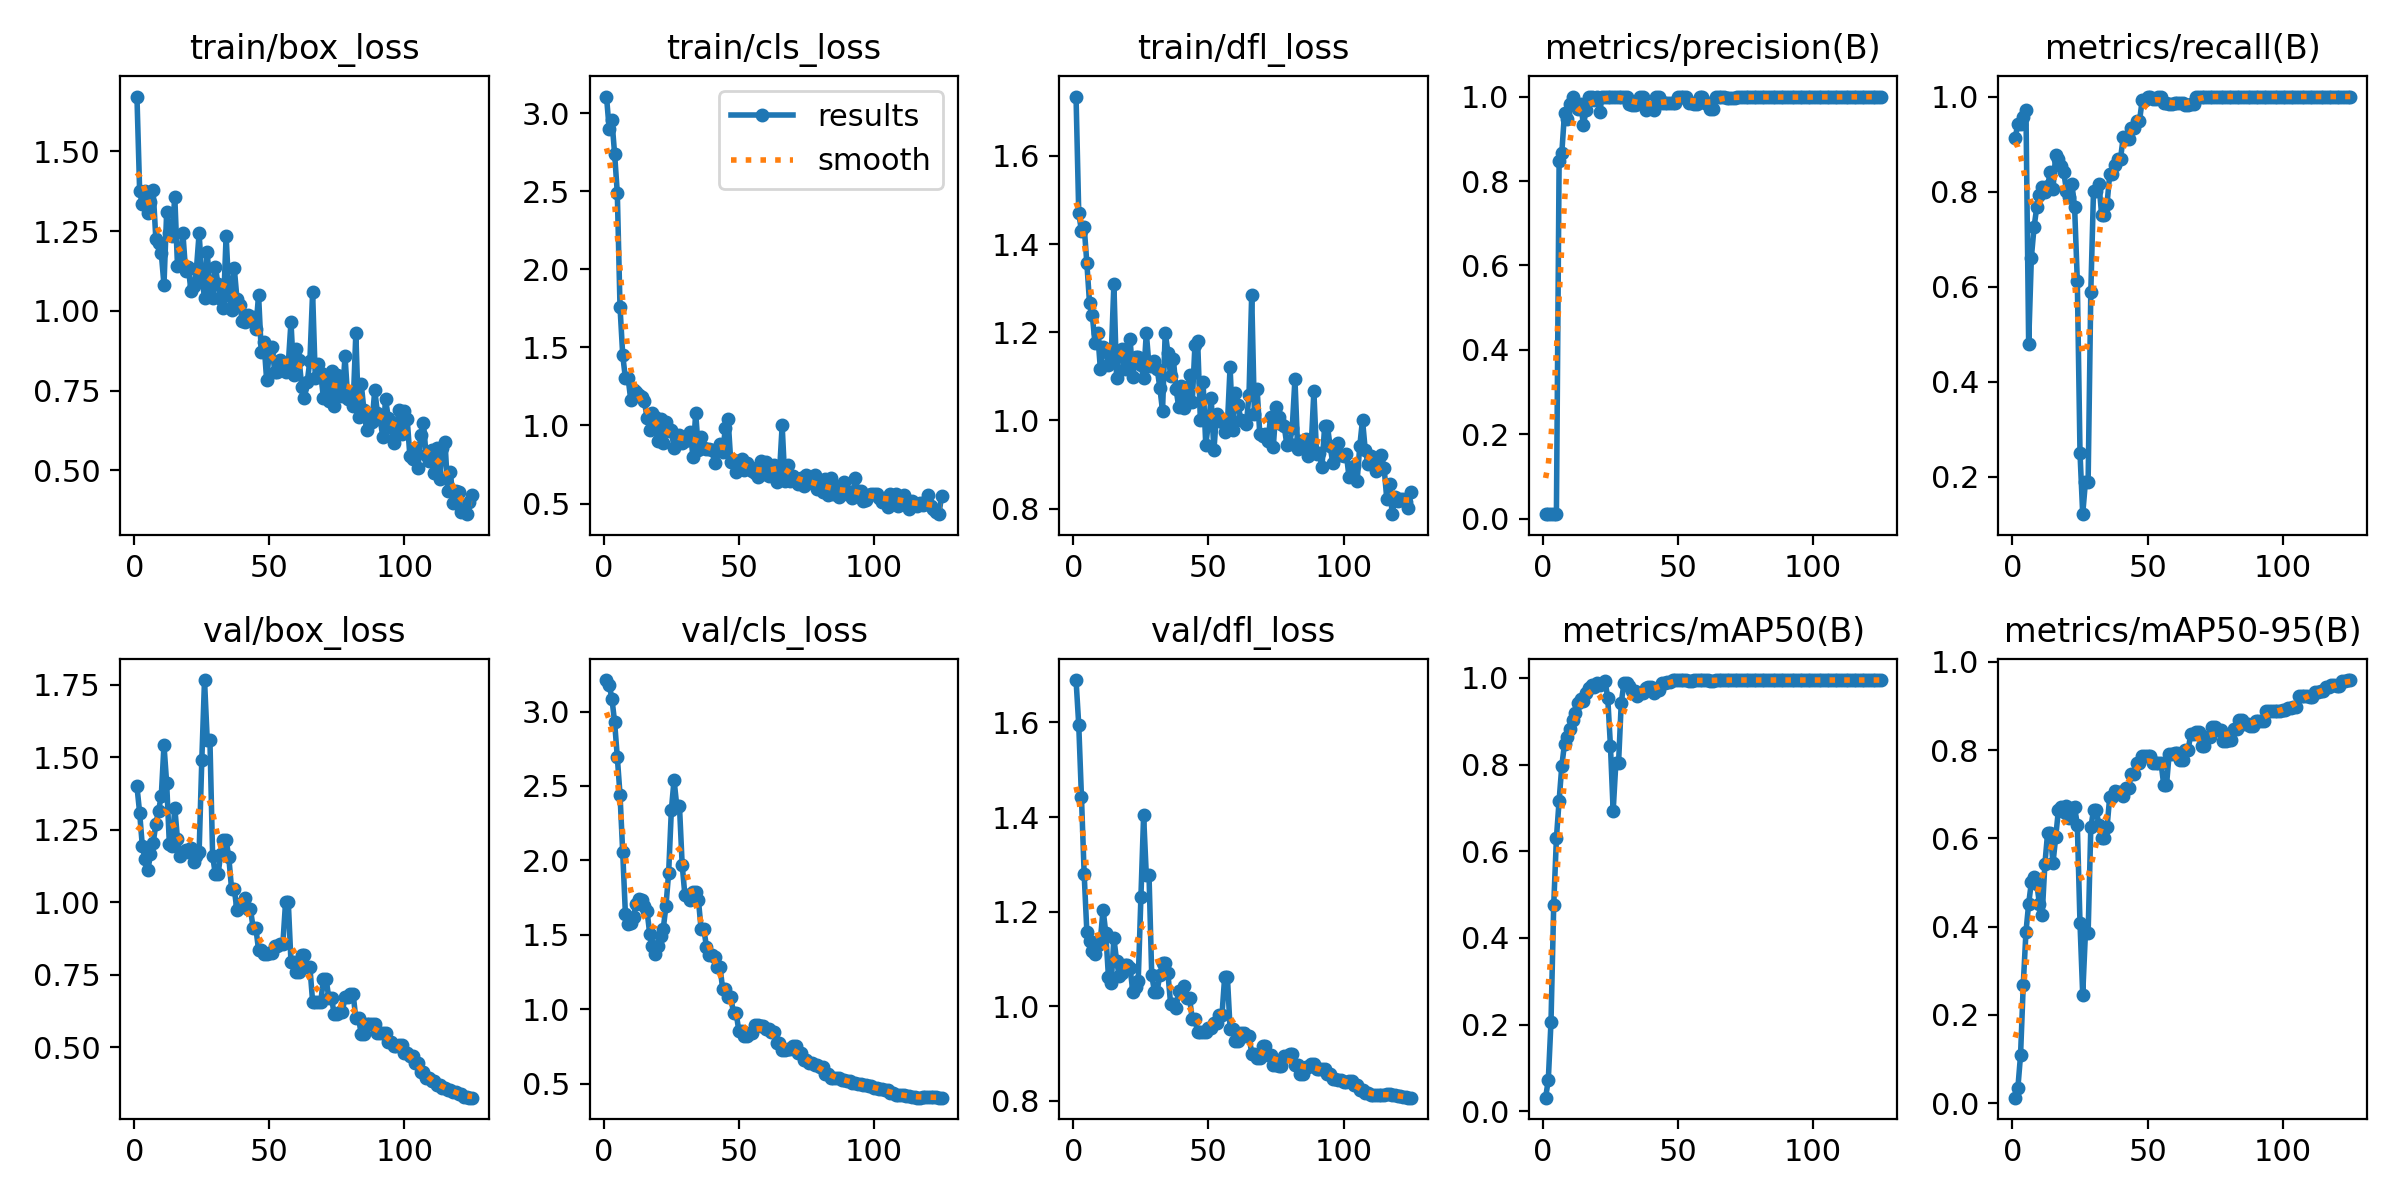

Values plotted in this chart, from the file beside it:
epoch, time, train/box_loss, train/cls_loss, train/dfl_loss, metrics/precision(B), metrics/recall(B), metrics/mAP50(B), metrics/mAP50-95(B), val/box_loss, val/cls_loss, val/dfl_loss, lr/pg0, lr/pg1, lr/pg2
1, 17.88, 1.672, 3.107, 1.734, 0.01105, 0.913, 0.03155, 0.01253, 1.399, 3.211, 1.69, 2e-05, 2e-05, 2e-05
2, 33.15, 1.375, 2.899, 1.47, 0.0114, 0.942, 0.07259, 0.03401, 1.308, 3.179, 1.595, 5.95248e-05, 5.95248e-05, 5.95248e-05
3, 47.62, 1.333, 2.956, 1.43, 0.0114, 0.942, 0.207, 0.1092, 1.192, 3.087, 1.443, 9.8416e-05, 9.8416e-05, 9.8416e-05
4, 62.51, 1.376, 2.741, 1.44, 0.01158, 0.9565, 0.4749, 0.2684, 1.149, 2.93, 1.279, 0.0001367, 0.0001367, 0.0001367
5, 76.95, 1.307, 2.488, 1.357, 0.01175, 0.971, 0.6303, 0.3883, 1.11, 2.694, 1.157, 0.0001743, 0.0001743, 0.0001743
6, 91.77, 1.342, 1.76, 1.265, 0.8464, 0.4793, 0.7167, 0.4516, 1.166, 2.442, 1.137, 0.0002113, 0.0002113, 0.0002113
7, 107.1, 1.378, 1.452, 1.24, 0.867, 0.6613, 0.7969, 0.5009, 1.203, 2.055, 1.117, 0.0002476, 0.0002476, 0.0002476
8, 122.7, 1.224, 1.301, 1.175, 0.9616, 0.7251, 0.8483, 0.5129, 1.27, 1.638, 1.11, 0.0002834, 0.0002834, 0.0002834
9, 137, 1.211, 1.302, 1.199, 0.9464, 0.7674, 0.8628, 0.4967, 1.316, 1.574, 1.129, 0.0003185, 0.0003185, 0.0003185
10, 151.8, 1.181, 1.161, 1.116, 0.982, 0.7929, 0.8832, 0.4522, 1.366, 1.581, 1.14, 0.0003529, 0.0003529, 0.0003529
11, 166.5, 1.081, 1.23, 1.166, 1, 0.8103, 0.9033, 0.4265, 1.542, 1.622, 1.204, 0.0003867, 0.0003867, 0.0003867
12, 181.3, 1.31, 1.217, 1.163, 0.9822, 0.7981, 0.918, 0.5416, 1.41, 1.708, 1.155, 0.0004199, 0.0004199, 0.0004199
13, 195, 1.244, 1.198, 1.125, 0.9701, 0.8116, 0.9417, 0.6116, 1.2, 1.743, 1.061, 0.0004525, 0.0004525, 0.0004525
14, 210, 1.234, 1.185, 1.144, 0.983, 0.8406, 0.9505, 0.6121, 1.194, 1.732, 1.048, 0.0004844, 0.0004844, 0.0004844
15, 224.7, 1.358, 1.156, 1.309, 0.9328, 0.805, 0.947, 0.5445, 1.326, 1.696, 1.144, 0.0005157, 0.0005157, 0.0005157
16, 239.2, 1.141, 1.05, 1.096, 0.968, 0.8777, 0.9654, 0.6022, 1.217, 1.662, 1.096, 0.0005463, 0.0005463, 0.0005463
17, 254.2, 1.145, 0.9692, 1.156, 1, 0.8692, 0.9758, 0.6642, 1.161, 1.506, 1.063, 0.0005764, 0.0005764, 0.0005764
18, 268.9, 1.243, 1.079, 1.163, 1, 0.8543, 0.9839, 0.6709, 1.172, 1.427, 1.071, 0.0006058, 0.0006058, 0.0006058
19, 284.4, 1.126, 1.055, 1.116, 0.9914, 0.8406, 0.979, 0.66, 1.179, 1.373, 1.086, 0.0006345, 0.0006345, 0.0006345
20, 298.9, 1.136, 0.9017, 1.128, 1, 0.8016, 0.9893, 0.6746, 1.173, 1.425, 1.087, 0.0006626, 0.0006626, 0.0006626
21, 313.9, 1.061, 1.043, 1.184, 0.9645, 0.7879, 0.9834, 0.6453, 1.185, 1.494, 1.081, 0.0006901, 0.0006901, 0.0006901
22, 328.2, 1.077, 0.8906, 1.1, 1, 0.8163, 0.9888, 0.6684, 1.137, 1.541, 1.031, 0.000717, 0.000717, 0.000717
23, 343, 1.13, 1.02, 1.144, 1, 0.7677, 0.9933, 0.6705, 1.16, 1.694, 1.04, 0.0007432, 0.0007432, 0.0007432
24, 357.6, 1.243, 0.9648, 1.143, 1, 0.6128, 0.9534, 0.6315, 1.171, 1.917, 1.053, 0.0007688, 0.0007688, 0.0007688
25, 371.8, 1.11, 0.9687, 1.125, 1, 0.2498, 0.8424, 0.4079, 1.491, 2.339, 1.23, 0.0007937, 0.0007937, 0.0007937
26, 386.8, 1.039, 0.8533, 1.097, 1, 0.1212, 0.6925, 0.2457, 1.766, 2.541, 1.403, 0.000818, 0.000818, 0.000818
27, 401.8, 1.184, 0.9292, 1.199, 1, 0.1887, 0.804, 0.3848, 1.561, 2.367, 1.277, 0.0008417, 0.0008417, 0.0008417
28, 416.8, 1.072, 0.9412, 1.124, 1, 0.1887, 0.804, 0.3848, 1.561, 2.367, 1.277, 0.0008648, 0.0008648, 0.0008648
29, 431.4, 1.041, 0.885, 1.124, 1, 0.5897, 0.9432, 0.6253, 1.161, 1.972, 1.067, 0.0008872, 0.0008872, 0.0008872
30, 445.8, 1.138, 0.8997, 1.136, 1, 0.8021, 0.9875, 0.6635, 1.096, 1.768, 1.031, 0.000909, 0.000909, 0.000909
31, 459.9, 1.083, 0.9272, 1.118, 1, 0.8021, 0.9875, 0.6635, 1.096, 1.768, 1.031, 0.0009301, 0.0009301, 0.0009301
32, 474.6, 1.038, 0.9594, 1.075, 0.9826, 0.8165, 0.9815, 0.6301, 1.165, 1.737, 1.067, 0.0009506, 0.0009506, 0.0009506
33, 488.8, 1.009, 0.7987, 1.022, 0.9811, 0.7512, 0.9705, 0.6017, 1.214, 1.788, 1.091, 0.0009705, 0.0009705, 0.0009705
34, 502.8, 1.236, 1.08, 1.199, 0.9811, 0.7512, 0.9705, 0.6017, 1.214, 1.788, 1.091, 0.0009898, 0.0009898, 0.0009898
35, 518, 1.061, 0.8441, 1.154, 0.9816, 0.7732, 0.9576, 0.6254, 1.154, 1.737, 1.07, 0.001008, 0.001008, 0.001008
36, 533.2, 1.003, 0.926, 1.101, 1, 0.8371, 0.9663, 0.6943, 1.047, 1.541, 1.005, 0.001026, 0.001026, 0.001026
37, 547.8, 1.135, 0.8577, 1.14, 1, 0.8371, 0.9663, 0.6943, 1.047, 1.541, 1.005, 0.001044, 0.001044, 0.001044
38, 562.1, 1.038, 0.8465, 1.071, 0.9679, 0.8551, 0.9773, 0.7082, 0.9714, 1.42, 0.9971, 0.00106, 0.00106, 0.00106
39, 576.5, 1.018, 0.8498, 1.03, 0.9738, 0.8696, 0.9794, 0.7055, 0.9952, 1.363, 1.033, 0.001077, 0.001077, 0.001077
40, 591.2, 0.9689, 0.8416, 1.078, 0.9738, 0.8696, 0.9794, 0.7055, 0.9952, 1.363, 1.033, 0.001092, 0.001092, 0.001092
41, 605.7, 0.9661, 0.7614, 1.029, 0.9693, 0.9145, 0.9657, 0.6952, 1.014, 1.353, 1.042, 0.001107, 0.001107, 0.001107
42, 619.7, 0.9873, 0.839, 1.06, 1, 0.91, 0.9719, 0.7145, 0.9754, 1.286, 1.017, 0.001121, 0.001121, 0.001121
43, 634.9, 0.9721, 0.8807, 1.103, 1, 0.91, 0.9719, 0.7145, 0.9754, 1.286, 1.017, 0.001135, 0.001135, 0.001135
44, 650.4, 0.9818, 0.8276, 1.041, 0.9847, 0.9335, 0.988, 0.747, 0.9114, 1.135, 0.9731, 0.001147, 0.001147, 0.001147
45, 666, 0.9414, 0.9857, 1.172, 0.9847, 0.9335, 0.988, 0.747, 0.9114, 1.135, 0.9731, 0.00116, 0.00116, 0.00116
46, 681.5, 1.05, 1.04, 1.18, 0.9849, 0.9479, 0.9895, 0.7708, 0.8346, 1.084, 0.9452, 0.001171, 0.001171, 0.001171
47, 695.7, 0.8718, 0.7636, 1.001, 0.9849, 0.9479, 0.9895, 0.7708, 0.8346, 1.084, 0.9452, 0.001182, 0.001182, 0.001182
48, 710.4, 0.9011, 0.7798, 1.088, 0.9856, 0.9919, 0.9944, 0.7874, 0.8202, 0.9733, 0.9456, 0.001193, 0.001193, 0.001193
49, 724.3, 0.7819, 0.7011, 0.9451, 0.9856, 0.9919, 0.9944, 0.7874, 0.8202, 0.9733, 0.9456, 0.001202, 0.001202, 0.001202
50, 738.3, 0.874, 0.7488, 0.9943, 0.9981, 1, 0.995, 0.7874, 0.8254, 0.8521, 0.9549, 0.001212, 0.001212, 0.001212
51, 752.9, 0.8879, 0.7861, 1.051, 0.9981, 1, 0.995, 0.7874, 0.8254, 0.8521, 0.9549, 0.001208, 0.001208, 0.001208
52, 768.1, 0.8077, 0.7129, 0.9322, 1, 0.9948, 0.995, 0.7708, 0.8491, 0.8243, 0.9652, 0.001192, 0.001192, 0.001192
53, 783.1, 0.8078, 0.7615, 1.014, 1, 0.9948, 0.995, 0.7708, 0.8491, 0.8243, 0.9652, 0.001176, 0.001176, 0.001176
54, 797.8, 0.8469, 0.7347, 1.005, 0.9857, 0.9998, 0.9939, 0.7706, 0.8568, 0.8401, 0.9814, 0.00116, 0.00116, 0.00116
55, 812.4, 0.8257, 0.708, 0.9967, 0.9857, 0.9998, 0.9939, 0.7706, 0.8568, 0.8401, 0.9814, 0.001145, 0.001145, 0.001145
56, 826.9, 0.8069, 0.6942, 0.9749, 0.9825, 0.9855, 0.9941, 0.7205, 1.001, 0.8941, 1.063, 0.001129, 0.001129, 0.001129
57, 841.1, 0.8329, 0.6723, 0.9897, 0.9825, 0.9855, 0.9941, 0.7205, 1.001, 0.8941, 1.063, 0.001113, 0.001113, 0.001113
58, 855.5, 0.9653, 0.7702, 1.121, 1, 0.9851, 0.9944, 0.7916, 0.7923, 0.8913, 0.9527, 0.001097, 0.001097, 0.001097
59, 870.6, 0.7973, 0.69, 0.979, 1, 0.9851, 0.9944, 0.7916, 0.7923, 0.8913, 0.9527, 0.001081, 0.001081, 0.001081
60, 884.8, 0.8806, 0.7641, 1.063, 0.9836, 0.9855, 0.9942, 0.7932, 0.7598, 0.8709, 0.927, 0.001065, 0.001065, 0.001065
... 65 more rows
